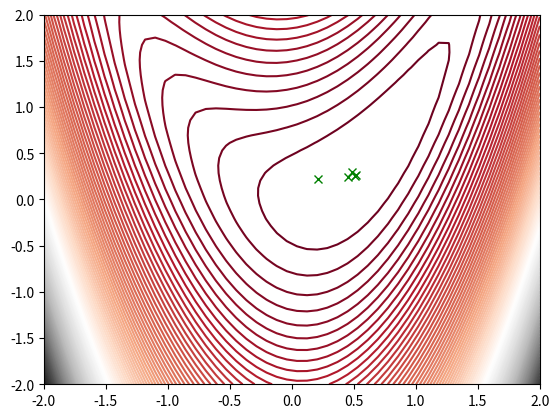

Python code for this plot:
"""
Purpose of this program is to find global minima of given function (Rosenbrock function in this case) using
particle swarm optimization. This program also plots the function and the particles.
"""

import random
import numpy as np
import matplotlib.pyplot as plt

def f(x,y):
    
    '''
    Rosenbrock function
    
    Parameters
    ----------
    x and y : Parameters of the function

    Returns
    -------
    result : Result of the function with given parameters
    '''
    result = (0.5-x)**2 + 1.5*(y-x**2)**2
    return result


if __name__ == "__main__":
    w = 0.8
    sigma = 0.9
    iterations = 50
    particles=5
    location = np.zeros([2,particles]) #matrix that contains all locations of all particles 
                                       #rows are particles, first column = x second column = y
    l_best = np.zeros([2,particles]) #matrix that contains all local bests of all particles
    velocity = np.zeros([2,particles]) #matrix that contains all velocities of all particles
    g_best=[0,0] #position of the global best
    minarea = -2 #limits of the solution space
    maxarea = 2
    x = np.linspace(minarea, maxarea)
    y = np.linspace(minarea, maxarea)
    X, Y = np.meshgrid(x, y)
    Z = f(X,Y)
    fig=plt.figure()
    plt.contour(X, Y, Z, 100, cmap='RdGy');
    plt.xlim(minarea, maxarea)
    plt.ylim(minarea, maxarea)
    i = 0
    #initialize particles
    while i < particles:
        r_loc1 = random.randrange(minarea*100,maxarea*100)/100
        r_loc2 = random.randrange(minarea*100,maxarea*100)/100
        location[0,i]=r_loc1
        location[1,i]=r_loc2
        l_best[0,i]=r_loc1
        l_best[1,i]=r_loc2
        if i==0:
            g_best[0]=l_best[0,i]
            g_best[1]=l_best[1,i]
        else:
            if f(l_best[0,i],l_best[1,i])<f(g_best[0],g_best[1]):
                g_best[0]=l_best[0,i]
                g_best[1]=l_best[1,i]
        velocity[0,i]=0 #starting velocity set to 0
        velocity[1,i]=0
        i=i+1
    j=0
    #Updating particles locations, local bests, velocities and global best to find global minima
    while j < iterations:
        i=0
        while i < particles:
            r_l=random.randrange(0,100)/100
            r_g=random.randrange(0,100)/100
            velocity[0,i] = w*velocity[0,i] + sigma*r_l*(l_best[0,i]-location[0,i])+sigma*r_g*(g_best[0]-location[0,i])
            velocity[1,i] = w*velocity[1,i] + sigma*r_l*(l_best[1,i]-location[1,i])+sigma*r_g*(g_best[1]-location[1,i])
            location[0,i]=location[0,i]+velocity[0,i]
            location[1,i]=location[1,i]+velocity[1,i]
            if f(location[0,i],location[1,i])<f(l_best[0,i],l_best[1,i]):
                l_best[0,i]=location[0,i]
                l_best[1,i]=location[1,i]
                if f(l_best[0,i],l_best[1,i])<f(g_best[0],g_best[1]):
                    g_best[0]=l_best[0,i]
                    g_best[1]=l_best[1,i]
            i=i+1
        j=j+1
    plt.plot(location[0],location[1],'gx')
